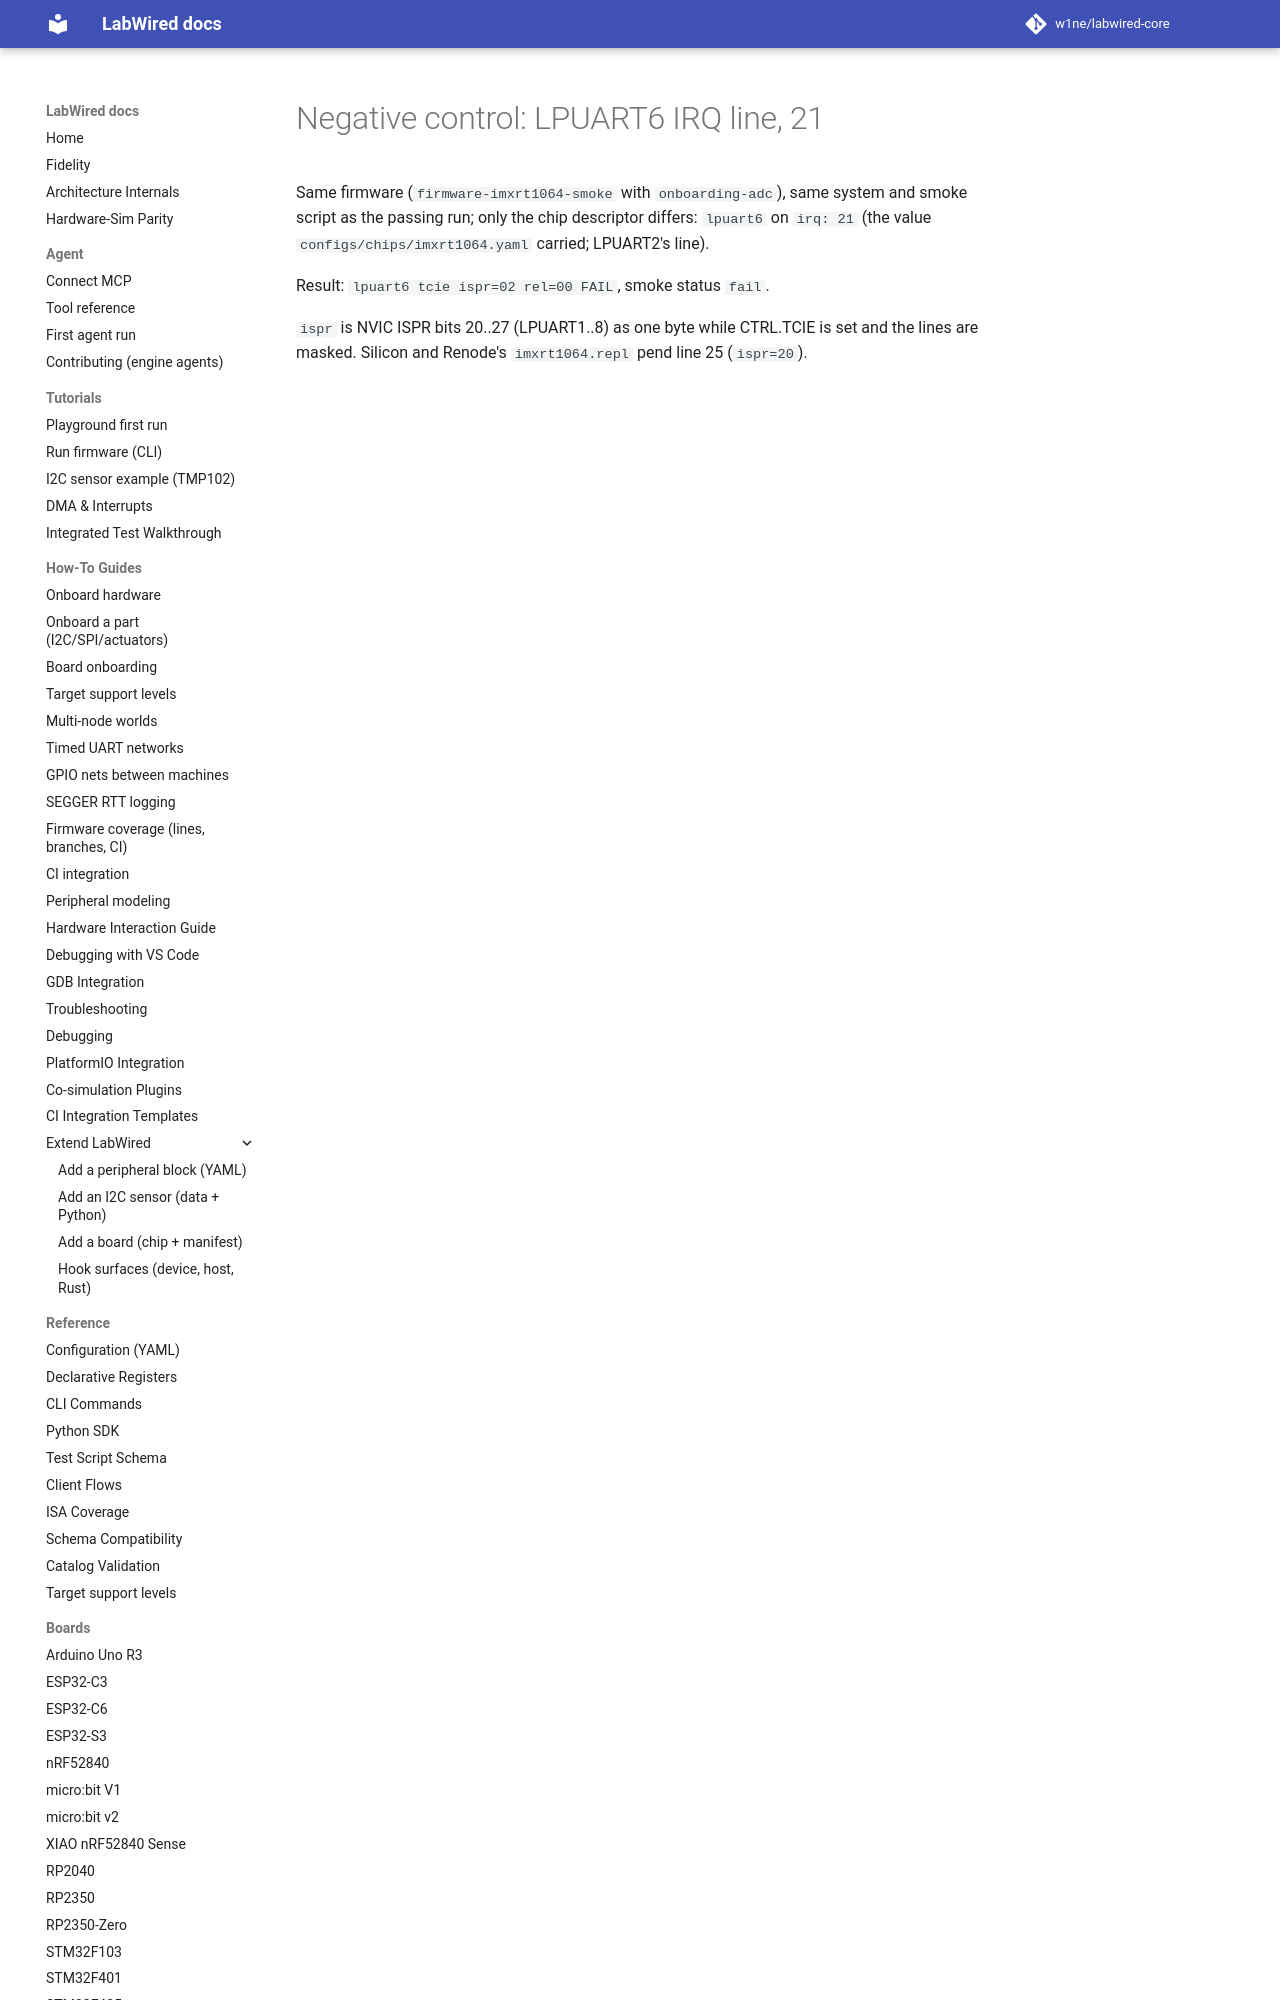

repository: w1ne/labwired-core · page: coverage/renode-onboarding/attempt-history/imxrt1064/2026-11-20-negative-control-lpuart6-irq21/index.html · generator: mkdocs

# Negative control: LPUART6 IRQ line, 21

Same firmware (`firmware-imxrt1064-smoke` with `onboarding-adc`), same system
and smoke script as the passing run; only the chip descriptor differs:
`lpuart6` on `irq: 21` (the value `configs
